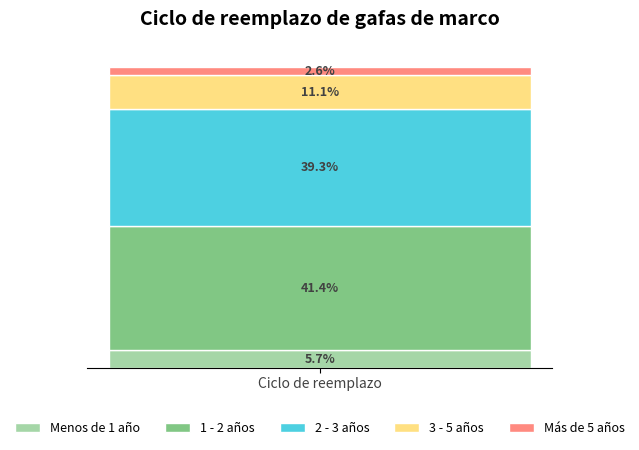

This figure's Python source:
import matplotlib.pyplot as plt
import numpy as np

# Definición de datos
categorias = ["Ciclo de reemplazo"]
etiquetas = ["Menos de 1 año", "1 - 2 años", "2 - 3 años", "3 - 5 años", "Más de 5 años"]
tamaños = [5.7, 41.4, 39.3, 11.1, 2.6]  # Proporción (%)
colores = ["#a5d6a7", "#81c784", "#4dd0e1", "#ffe082", "#ff8a80"]  # Configuración de colores

# Crear un lienzo: aumentar la altura y disminuir el ancho para hacer el gráfico más alto y delgado
fig, ax = plt.subplots(figsize=(6, 5))  # Ajustar a ancho 6 y altura 5

# Dibujar un gráfico de barras segmentadas (eliminar el parámetro de altura incorrecto)
inicio = 0
for i in range(len(tamaños)):
    ax.bar(
        categorias, 
        tamaños[i], 
        bottom=inicio, 
        color=colores[i], 
        edgecolor="white",
        linewidth=1,
        label=etiquetas[i]
    )
    # Agregar etiquetas de datos
    ax.text(
        categorias[0], 
        inicio + tamaños[i]/2, 
        f"{tamaños[i]}%",
        ha="center", 
        va="center",
        fontsize=9,
        color="#424242",
        fontweight="bold"
    )
    inicio += tamaños[i]

# Ocultar el eje y (solo mantener las categorías del eje x)
ax.set_yticks([])

# Ocultar los bordes superior, derecho e izquierdo
ax.spines["top"].set_visible(False)
ax.spines["right"].set_visible(False)
ax.spines["left"].set_visible(False)

# Establecer etiquetas del eje x
ax.set_xticklabels(categorias, fontsize=10, color="#424242")

# Agregar una leyenda (ajustar la posición a la parte inferior y organizarla horizontalmente)
ax.legend(
    loc="lower center", 
    bbox_to_anchor=(0.5, -0.25),  # Ajustar finamente la posición de la leyenda
    ncol=len(etiquetas),            # Organizar horizontalmente
    fontsize=9,
    frameon=True,
    facecolor="white",
    edgecolor="white"
)

# Agregar un título
ax.set_title(
    "Ciclo de reemplazo de gafas de marco",
    fontsize=14,
    fontweight="bold",
    pad=20
)

# Ajustar el diseño (hacer espacio para la leyenda)
plt.subplots_adjust(bottom=0.25)

plt.show()
